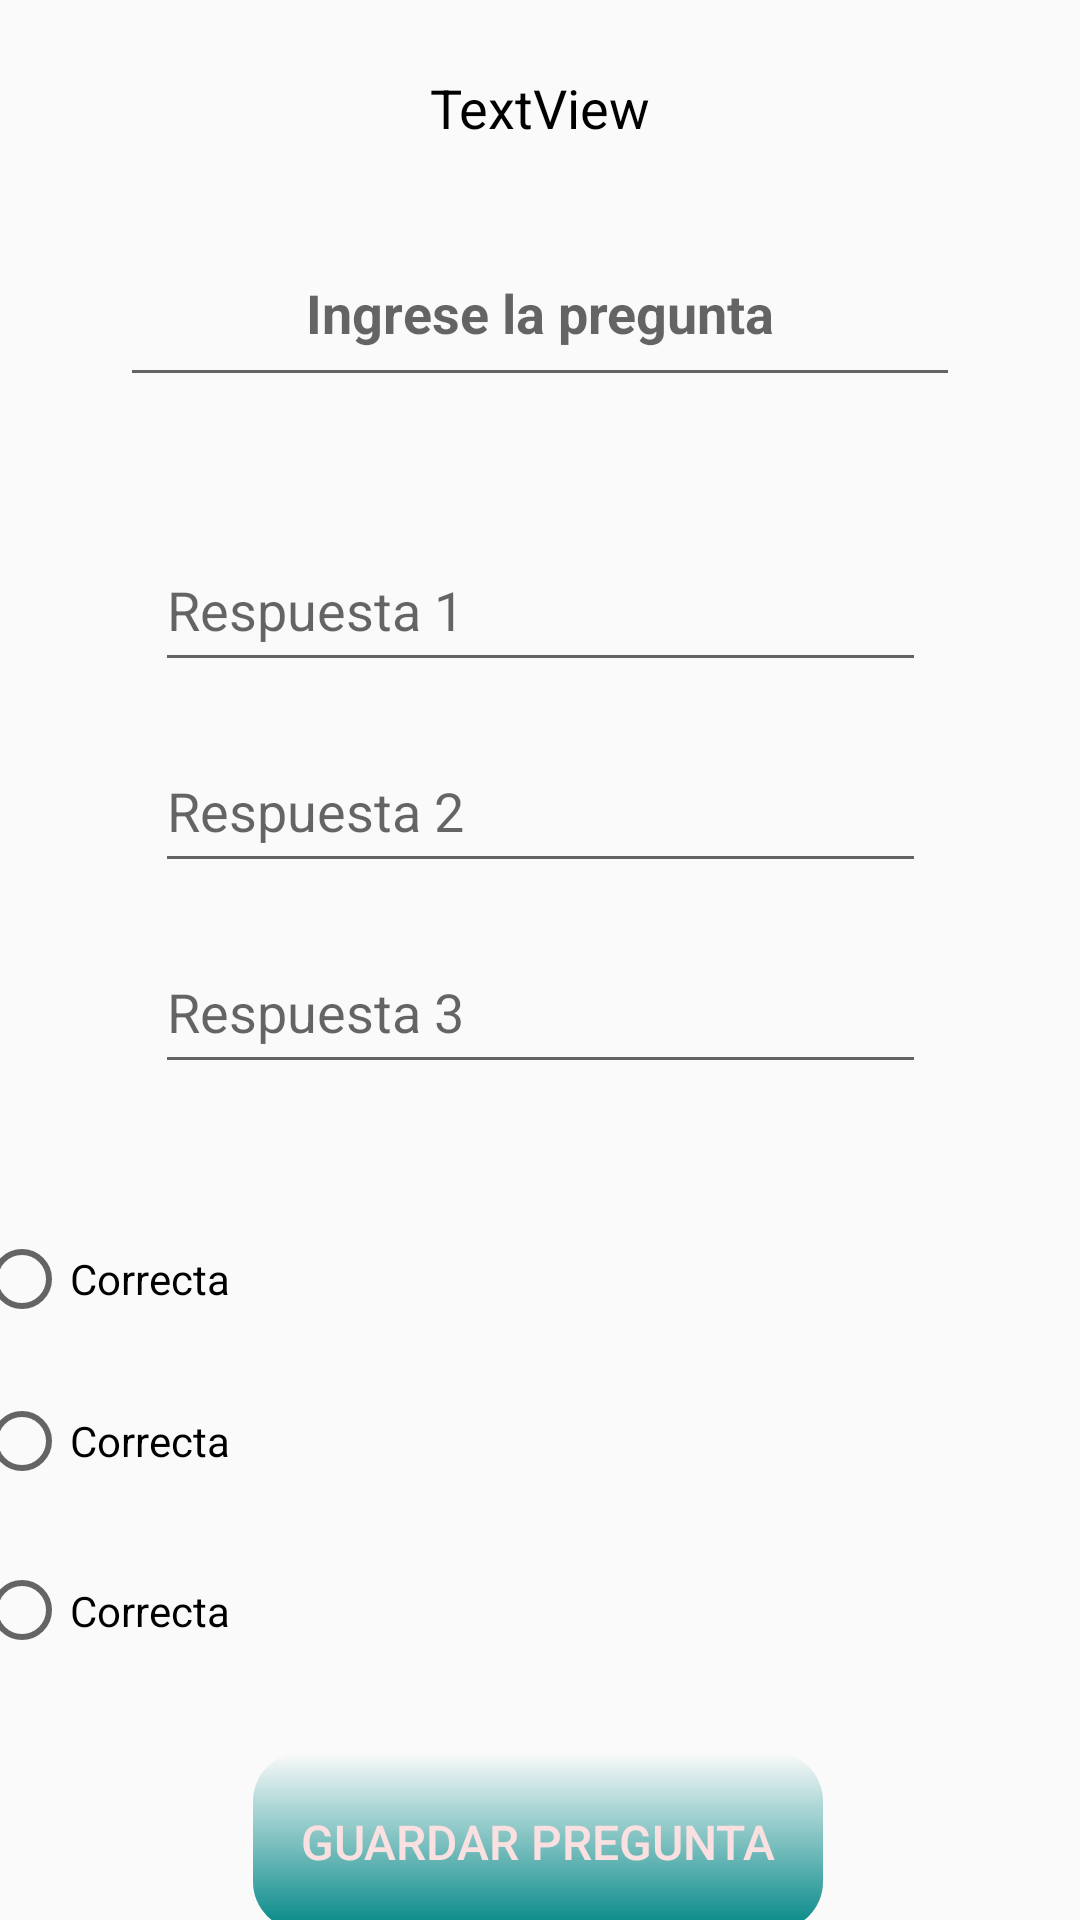

Reconstruct the res/layout file that produces this screen, plus the resources it refers to.
<!-- AndroidManifest.xml: application theme AppTheme.Light -->
<!-- res/layout/activity_crear_pregunta.xml -->
<?xml version="1.0" encoding="utf-8"?>
<androidx.constraintlayout.widget.ConstraintLayout xmlns:android="http://schemas.android.com/apk/res/android"
    xmlns:app="http://schemas.android.com/apk/res-auto"
    xmlns:tools="http://schemas.android.com/tools"
    android:layout_width="match_parent"
    android:layout_height="match_parent"
    tools:context=".CrearPregunta">

    <EditText
        android:id="@+id/laPregunta"
        android:layout_width="280dp"
        android:layout_height="59dp"
        android:ems="10"
        android:hint="Ingrese la pregunta"
        android:inputType="text"
        android:textAlignment="center"
        android:textColor="@color/colorOtro"
        android:textStyle="bold"
        app:layout_constraintBottom_toBottomOf="parent"
        app:layout_constraintEnd_toEndOf="parent"
        app:layout_constraintStart_toStartOf="parent"
        app:layout_constraintTop_toTopOf="parent"
        app:layout_constraintVertical_bias="0.126" />

    <EditText
        android:id="@+id/editTextRespuesta1"
        android:layout_width="257dp"
        android:layout_height="51dp"
        android:layout_marginTop="44dp"
        android:ems="10"
        android:inputType="text"
        android:hint="Respuesta 1"
        app:layout_constraintEnd_toEndOf="parent"
        app:layout_constraintStart_toStartOf="parent"
        app:layout_constraintTop_toBottomOf="@+id/laPregunta" />

    <EditText
        android:id="@+id/editTextRespuesta2"
        android:layout_width="257dp"
        android:layout_height="51dp"
        android:layout_marginTop="16dp"
        android:ems="10"
        android:inputType="text"
        android:hint="Respuesta 2"
        app:layout_constraintEnd_toEndOf="parent"
        app:layout_constraintStart_toStartOf="parent"
        app:layout_constraintTop_toBottomOf="@+id/editTextRespuesta1" />

    <EditText
        android:id="@+id/editTextRespuesta3"
        android:layout_width="257dp"
        android:layout_height="51dp"
        android:layout_marginTop="16dp"
        android:ems="10"
        android:inputType="text"
        android:hint="Respuesta 3"
        app:layout_constraintEnd_toEndOf="parent"
        app:layout_constraintStart_toStartOf="parent"
        app:layout_constraintTop_toBottomOf="@+id/editTextRespuesta2" />

    <RadioGroup
        android:id="@+id/radioGroup"
        android:layout_width="378dp"
        android:layout_height="167dp"
        android:layout_marginStart="4dp"
        android:layout_marginTop="40dp"
        android:layout_marginEnd="4dp"
        android:orientation="vertical"
        app:layout_constraintBottom_toBottomOf="parent"
        app:layout_constraintEnd_toEndOf="parent"
        app:layout_constraintStart_toStartOf="parent"
        app:layout_constraintTop_toBottomOf="@+id/editTextRespuesta3"
        app:layout_constraintVertical_bias="0.0">

        <RadioButton
            android:id="@+id/radioButtonRespuesta1"
            android:layout_width="match_parent"
            android:layout_height="50dp"
            android:layout_gravity="center_vertical"
            android:text="Correcta" />

        <RadioButton
            android:id="@+id/radioButtonRespuesta2"
            android:layout_width="match_parent"
            android:layout_height="58dp"
            android:layout_gravity="center_vertical"
            android:text="Correcta" />

        <RadioButton
            android:id="@+id/radioButtonRespuesta3"
            android:layout_width="match_parent"
            android:layout_height="55dp"
            android:layout_gravity="center_vertical"
            android:text="Correcta" />
    </RadioGroup>

    <Button
        android:id="@+id/button2"
        android:layout_width="190dp"
        android:layout_height="59dp"
        android:layout_marginTop="16dp"
        android:onClick="OnClickPregunta"
        android:text="Guardar Pregunta"
        app:layout_constraintEnd_toEndOf="parent"
        app:layout_constraintHorizontal_bias="0.497"
        app:layout_constraintStart_toStartOf="parent"
        app:layout_constraintTop_toBottomOf="@+id/radioGroup" />

    <Button
        android:layout_width="wrap_content"
        android:layout_height="wrap_content"
        android:onClick="OnClickVolver"
        android:text="Volver"
        app:layout_constraintBottom_toBottomOf="parent"
        app:layout_constraintEnd_toEndOf="parent"
        app:layout_constraintStart_toStartOf="parent"
        app:layout_constraintTop_toBottomOf="@+id/button2" />

    <TextView
        android:id="@+id/textTema"
        android:layout_width="wrap_content"
        android:layout_height="wrap_content"
        android:layout_marginTop="32dp"
        android:layout_marginBottom="93dp"
        android:text="TextView"
        app:layout_constraintBottom_toBottomOf="@+id/laPregunta"
        app:layout_constraintEnd_toEndOf="parent"
        app:layout_constraintStart_toStartOf="parent"
        app:layout_constraintTop_toTopOf="parent" />

</androidx.constraintlayout.widget.ConstraintLayout>
<!-- resources referenced by this layout -->
<resources>
  <color name="colorOtro">#FF4081</color>
  <style name="AppTheme.Light" parent="Theme.AppCompat.Light.NoActionBar">
          <item name="colorPrimary">@color/color1</item>
          <item name="colorPrimaryDark">@color/color1Dark</item>
          <item name="colorAccent">@color/colorOtro</item>
          
          <item name="buttonStyle">@style/AppBoton</item>
          
          <item name="android:textViewStyle">@style/AppTextView</item>
      </style>
  <color name="color1">#8FA0FF</color>
  <color name="color1Dark">#303F9F</color>
  <style name="AppBoton" parent="Widget.AppCompat.Button">
          
          <item name="android:background">@drawable/fondo_boton</item>
          
          <item name="android:textSize">16sp</item>
          
          <item name="android:textColor">#FAE0E0</item>
          
          <item name="android:gravity">center</item>
          
          <item name="android:elevation">4dp</item>
      </style>
  <style name="AppTextView" parent="Widget.AppCompat.TextView">
          
          <item name="android:textSize">18sp</item>
          
          <item name="android:textColor">@android:color/black</item>
  
      </style>
  <!-- drawable fondo_boton (drawable) -->
  <?xml version="1.0" encoding="utf-8"?>
  <shape xmlns:android="http://schemas.android.com/apk/res/android">
  
      
      <gradient
          android:startColor="@color/colorBoton2"
          android:endColor="@color/design_default_color_secondary_variant"
          android:angle="1"
      />
      
      <corners android:radius="16dp" />
  </shape>
</resources>
